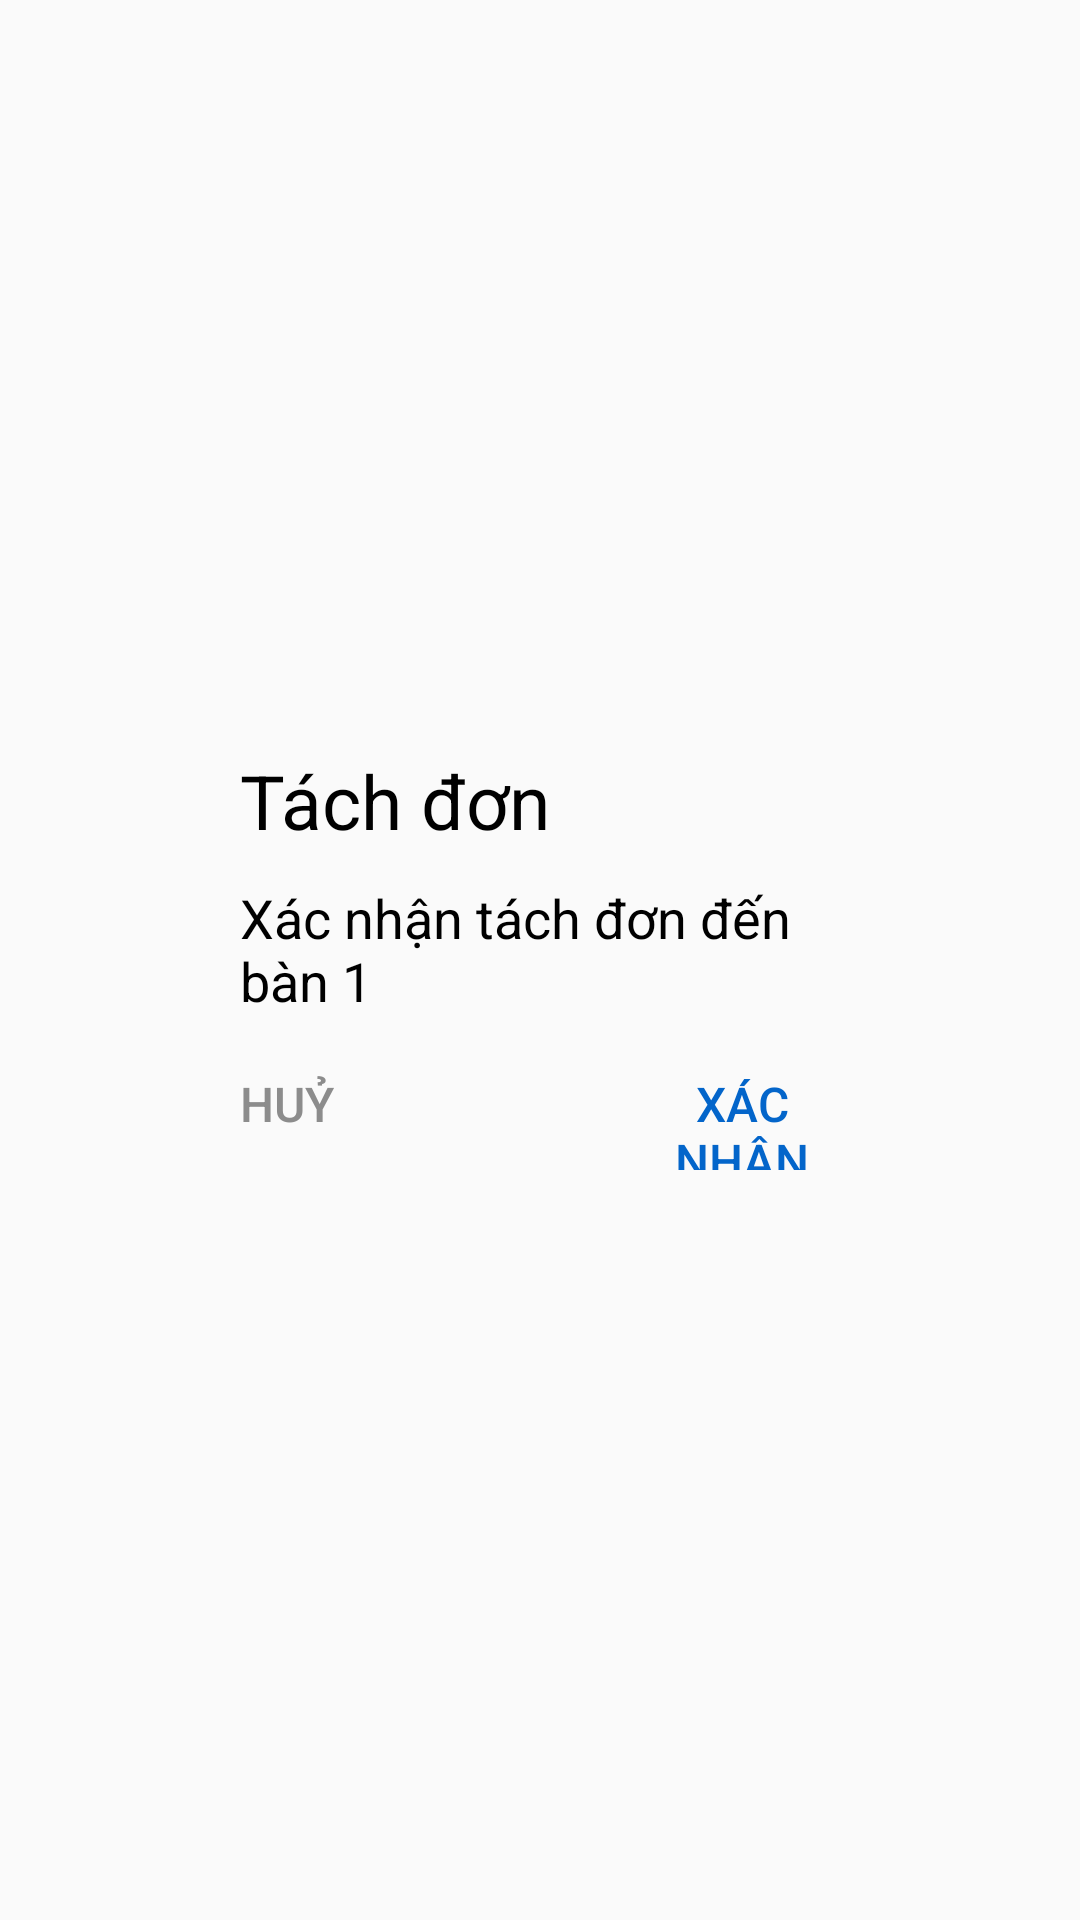

Produce the Android XML layout that renders to this screen, including the resource entries it uses.
<!-- AndroidManifest.xml: application theme Theme.AppCompat.Light.NoActionBar -->
<!-- res/layout/dialog_notification.xml -->
<?xml version="1.0" encoding="utf-8"?>
<LinearLayout xmlns:android="http://schemas.android.com/apk/res/android"
    android:layout_width="match_parent"
    android:layout_height="match_parent"
    android:orientation="vertical"
    android:gravity="center"
    android:paddingHorizontal="50dp">

    <LinearLayout
        android:layout_width="match_parent"
        android:layout_height="wrap_content"
        android:orientation="vertical"
        android:background="@drawable/bg_notification"
        android:paddingVertical="20dp"
        android:paddingHorizontal="30dp">
        <TextView
            android:layout_width="match_parent"
            android:layout_height="wrap_content"
            android:text="Tách đơn"
            android:textSize="25dp"
            android:textColor="@color/black"/>

        <TextView
            android:id="@+id/tv.content"
            android:layout_width="match_parent"
            android:layout_height="wrap_content"
            android:text="Xác nhận tách đơn đến bàn 1"
            android:textSize="18dp"
            android:textColor="@color/black"
            android:paddingVertical="10dp"/>

        <LinearLayout
            android:layout_width="match_parent"
            android:layout_height="wrap_content"
            android:orientation="horizontal"
            android:layout_marginTop="8dp"
           >

            <Button
                android:id="@+id/btn.huy"
                android:layout_width="wrap_content"
                android:layout_height="33dp"
                android:layout_weight="1"
                android:background="@color/transparent"
                android:text="Huỷ"
                android:textColor="#8C8C8C"
                android:textSize="16dp"
                android:gravity="left"/>

            <Button
                android:id="@+id/btn.xacNhan"
                android:layout_width="wrap_content"
                android:layout_height="33dp"
                android:layout_marginLeft="70dp"
                android:layout_weight="1"
                android:background="@color/transparent"
                android:text="Xác nhận"
                android:textColor="@color/tabselect"
                android:textSize="16dp"
                android:gravity="center"/>
        </LinearLayout>
    </LinearLayout>

</LinearLayout>
<!-- resources referenced by this layout -->
<resources>
  <color name="black">#FF000000</color>
  <color name="tabselect">#0365ca</color>
</resources>
